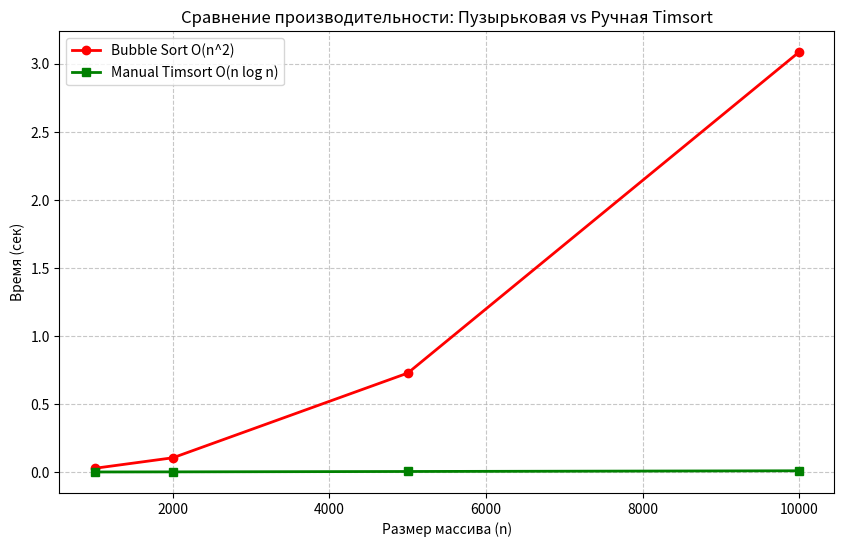

This chart was generated by the following Python code:
import time
import random
import matplotlib.pyplot as plt

# --- 1. Пузырьковая сортировка (O(n^2)) ---
def bubble_sort(arr):
    n = len(arr)
    data = arr.copy()
    for i in range(n):
        swapped = False
        for j in range(0, n - i - 1):
            if data[j] > data[j + 1]:
                data[j], data[j + 1] = data[j + 1], data[j]
                swapped = True
        if not swapped:
            break
    return data

# --- 2. Ручная реализация алгоритма Timsort (O(n log n)) ---
# Он сочетает Insertion Sort (для мелких частей) и Merge Sort (для объединения)

RUN = 32  # Размер блока для сортировки вставками (стандартное значение в Python)

def insertion_sort(arr, left, right):
    """Сортировка вставками для небольшого отрезка массива"""
    for i in range(left + 1, right + 1):
        key = arr[i]
        j = i - 1
        while j >= left and arr[j] > key:
            arr[j + 1] = arr[j]
            j -= 1
        arr[j + 1] = key

def merge(arr, l, m, r):
    """Функция слияния двух отсортированных частей"""
    len1 = m - l + 1
    len2 = r - m
    left = arr[l : l + len1]
    right = arr[m + 1 : m + 1 + len2]

    i = 0
    j = 0
    k = l

    while i < len1 and j < len2:
        if left[i] <= right[j]:
            arr[k] = left[i]
            i += 1
        else:
            arr[k] = right[j]
            j += 1
        k += 1

    while i < len1:
        arr[k] = left[i]
        k += 1
        i += 1

    while j < len2:
        arr[k] = right[j]
        k += 1
        j += 1

def timsort_manual(arr):
    """Ручная реализация логики Timsort"""
    data = arr.copy()
    n = len(data)
    
    # 1. Сортируем небольшие блоки через Insertion Sort
    for i in range(0, n, RUN):
        end = min(i + RUN - 1, n - 1)
        insertion_sort(data, i, end)
    
    # 2. Сливаем отсортированные блоки через Merge Sort
    size = RUN
    while size < n:
        for left in range(0, n, 2 * size):
            mid = min(n - 1, left + size - 1)
            right = min(left + 2 * size - 1, n - 1)
            if mid < right:  # Если есть что сливать
                merge(data, left, mid, right)
        size = 2 * size
        
    return data

# --- Параметры эксперимента ---
sizes = [1000, 2000, 5000, 10000]
times_bubble = []
times_timsort = []

print("Запуск сравнения сортировок (ручная реализация)...")

for n in sizes:
    # --- Замер Bubble Sort ---
    data = [random.randint(0, 100000) for _ in range(n)]
    start = time.perf_counter()
    bubble_sort(data)
    times_bubble.append(time.perf_counter() - start)
    
    # --- Замер Manual Timsort ---
    data = [random.randint(0, 100000) for _ in range(n)]
    start = time.perf_counter()
    timsort_manual(data)
    times_timsort.append(time.perf_counter() - start)

    print(f"n={n}: Bubble={times_bubble[-1]:.4f}s, Manual Timsort={times_timsort[-1]:.5f}s")

# --- Построение графика ---
plt.figure(figsize=(10, 6))
plt.plot(sizes, times_bubble, marker='o', label='Bubble Sort O(n^2)', color='red', linewidth=2)
plt.plot(sizes, times_timsort, marker='s', label='Manual Timsort O(n log n)', color='green', linewidth=2)
plt.title('Сравнение производительности: Пузырьковая vs Ручная Timsort')
plt.xlabel('Размер массива (n)')
plt.ylabel('Время (сек)')
plt.grid(True, linestyle='--', alpha=0.7)
plt.legend()
plt.show()